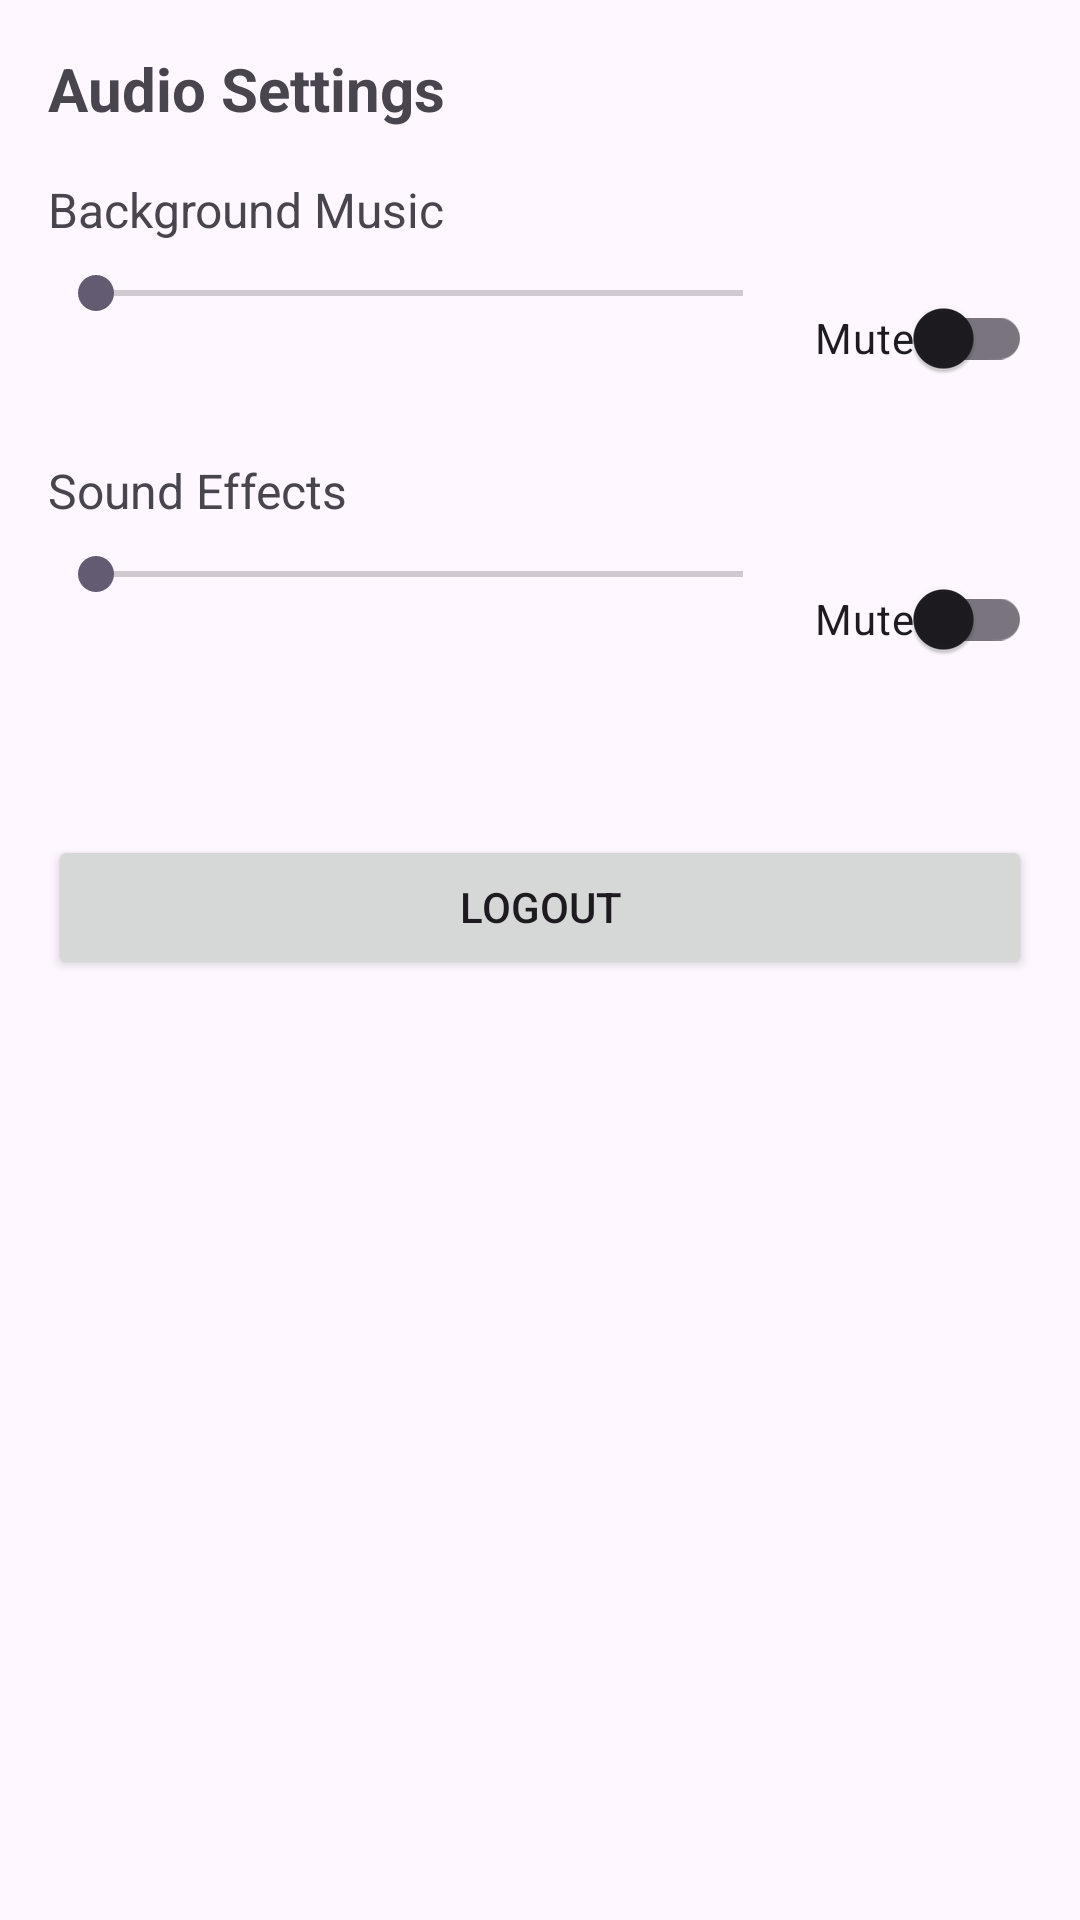

Reconstruct the res/layout file that produces this screen, plus the resources it refers to.
<!-- AndroidManifest.xml: application theme Theme.Quizz_project -->
<!-- res/layout/activity_settings.xml -->
<?xml version="1.0" encoding="utf-8"?>
<ScrollView xmlns:android="http://schemas.android.com/apk/res/android"
    android:layout_width="match_parent"
    android:layout_height="match_parent"
    android:padding="16dp">

    <LinearLayout
        android:layout_width="match_parent"
        android:layout_height="wrap_content"
        android:orientation="vertical">

        <TextView
            android:layout_width="match_parent"
            android:layout_height="wrap_content"
            android:text="Audio Settings"
            android:textSize="20sp"
            android:textStyle="bold"
            android:layout_marginBottom="16dp"/>


        <TextView
            android:layout_width="match_parent"
            android:layout_height="wrap_content"
            android:text="Background Music"
            android:textSize="16sp"/>

        <LinearLayout
            android:layout_width="match_parent"
            android:layout_height="wrap_content"
            android:orientation="horizontal"
            android:layout_marginTop="8dp"
            android:layout_marginBottom="16dp">

            <SeekBar
                android:id="@+id/backgroundVolumeSeekBar"
                android:layout_width="0dp"
                android:layout_height="wrap_content"
                android:layout_weight="1"
                android:max="100"/>

            <androidx.appcompat.widget.SwitchCompat
                android:id="@+id/backgroundMuteSwitch"
                android:layout_width="wrap_content"
                android:layout_height="wrap_content"
                android:text="Mute"
                android:layout_marginStart="8dp"/>
        </LinearLayout>

        
        <TextView
            android:layout_width="match_parent"
            android:layout_height="wrap_content"
            android:text="Sound Effects"
            android:textSize="16sp"/>

        <LinearLayout
            android:layout_width="match_parent"
            android:layout_height="wrap_content"
            android:orientation="horizontal"
            android:layout_marginTop="8dp"
            android:layout_marginBottom="32dp">

            <SeekBar
                android:id="@+id/effectsVolumeSeekBar"
                android:layout_width="0dp"
                android:layout_height="wrap_content"
                android:layout_weight="1"
                android:max="100"/>

            <androidx.appcompat.widget.SwitchCompat
                android:id="@+id/effectsMuteSwitch"
                android:layout_width="wrap_content"
                android:layout_height="wrap_content"
                android:text="Mute"
                android:layout_marginStart="8dp"/>
        </LinearLayout>

        
        <Button
            android:id="@+id/logoutButton"
            android:layout_width="match_parent"
            android:layout_height="wrap_content"
            android:text="Logout"
            android:layout_marginTop="16dp"/>

    </LinearLayout>
</ScrollView>
<!-- resources referenced by this layout -->
<resources>
  <style name="Theme.Quizz_project" parent="Base.Theme.Quizz_project" />
  <style name="Base.Theme.Quizz_project" parent="Theme.Material3.DayNight.NoActionBar">
          <item name="android:selectableItemBackgroundBorderless">@null</item>
          <item name="android:selectableItemBackground">@null</item>
      </style>
</resources>
